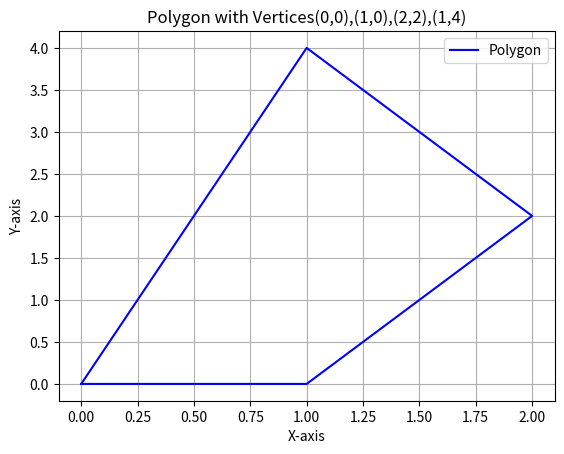

The matplotlib source for this figure:
import matplotlib.pyplot as plt
import numpy as np
vertices = np.array([[0,0],[1,0],[2,2],[1,4],[0,0]])
x = vertices[:, 0]
y = vertices[:, 1]
fig, ax=plt.subplots()
ax.plot(x, y, 'b',label='Polygon')
area = 0.5 * np.abs(np.dot(x,np.roll(y,1))-np.dot(y,np.roll(x,1)))
perimeter = np.sum(np.sqrt(np.diff(x)**2+np.diff(y)**2))
print("Area of the polygon:",area)
print("perimeter of the polygon:",perimeter)
ax.set_xlabel('X-axis')
ax.set_ylabel('Y-axis')
ax.set_title('Polygon with Vertices(0,0),(1,0),(2,2),(1,4)')
ax.legend()
plt.grid(True)
plt.show()
